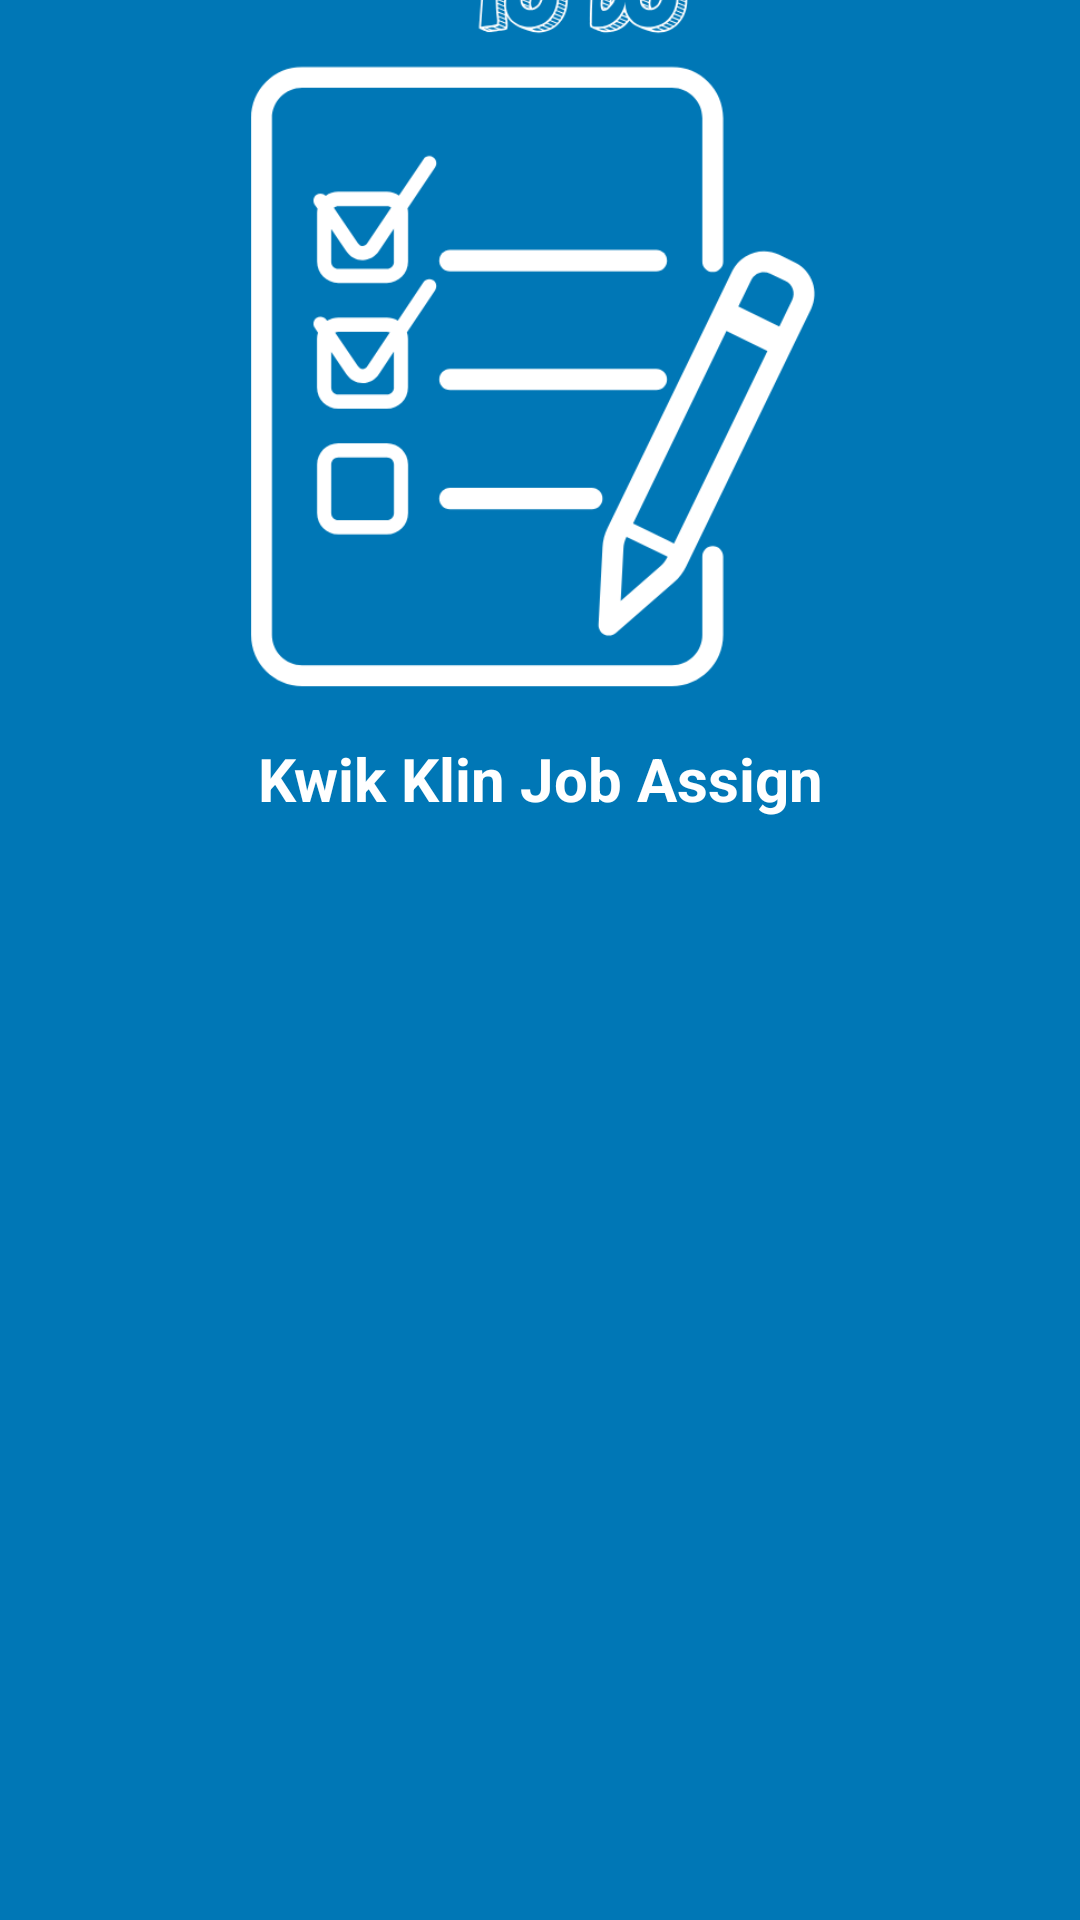

This screen was rendered from an Android layout file. Write that file and the resources it references.
<!-- AndroidManifest.xml: application theme Theme.WorkAssign -->
<!-- res/layout/activity_splash.xml -->
<?xml version="1.0" encoding="utf-8"?>
<androidx.constraintlayout.widget.ConstraintLayout
    xmlns:android="http://schemas.android.com/apk/res/android"
    xmlns:app="http://schemas.android.com/apk/res-auto"
    xmlns:tools="http://schemas.android.com/tools"
    android:id="@+id/main"
    android:layout_width="match_parent"
    android:layout_height="match_parent"
    tools:context="auth.SplashActivity"
    android:background="@color/LightBlue">


    <ImageView
        android:layout_width="250dp"
        android:layout_height="250dp"
        android:layout_marginEnd="41dp"
        android:src="@drawable/logo"
        app:layout_constraintBottom_toTopOf="@+id/textView"
        app:layout_constraintEnd_toEndOf="parent"
        app:layout_constraintHorizontal_bias="0.666"
        app:layout_constraintStart_toStartOf="parent"
        app:layout_constraintTop_toTopOf="parent"
        app:layout_constraintVertical_bias="1.0" />

    <TextView
        android:id="@+id/textView"
        android:layout_width="match_parent"
        android:layout_height="wrap_content"
        android:layout_marginBottom="352dp"
        android:text="Kwik Klin Job Assign"
        android:textAlignment="center"
        android:padding="15dp"
        android:textColor="@color/white"
        android:textSize="20sp"
        android:textStyle="bold"
        app:layout_constraintBottom_toBottomOf="parent"
        app:layout_constraintEnd_toEndOf="parent"
        app:layout_constraintHorizontal_bias="1.0"
        app:layout_constraintStart_toStartOf="parent" />


</androidx.constraintlayout.widget.ConstraintLayout>
<!-- resources referenced by this layout -->
<resources>
  <color name="LightBlue">#0077b6</color>
  <color name="white">#FFFFFFFF</color>
  <!-- drawable logo: png bitmap (drawable, 33218 bytes) -->
  <style name="Theme.WorkAssign" parent="Base.Theme.WorkAssign" />
  <style name="Base.Theme.WorkAssign" parent="Theme.Material3.DayNight.NoActionBar">
          
          
      </style>
</resources>
